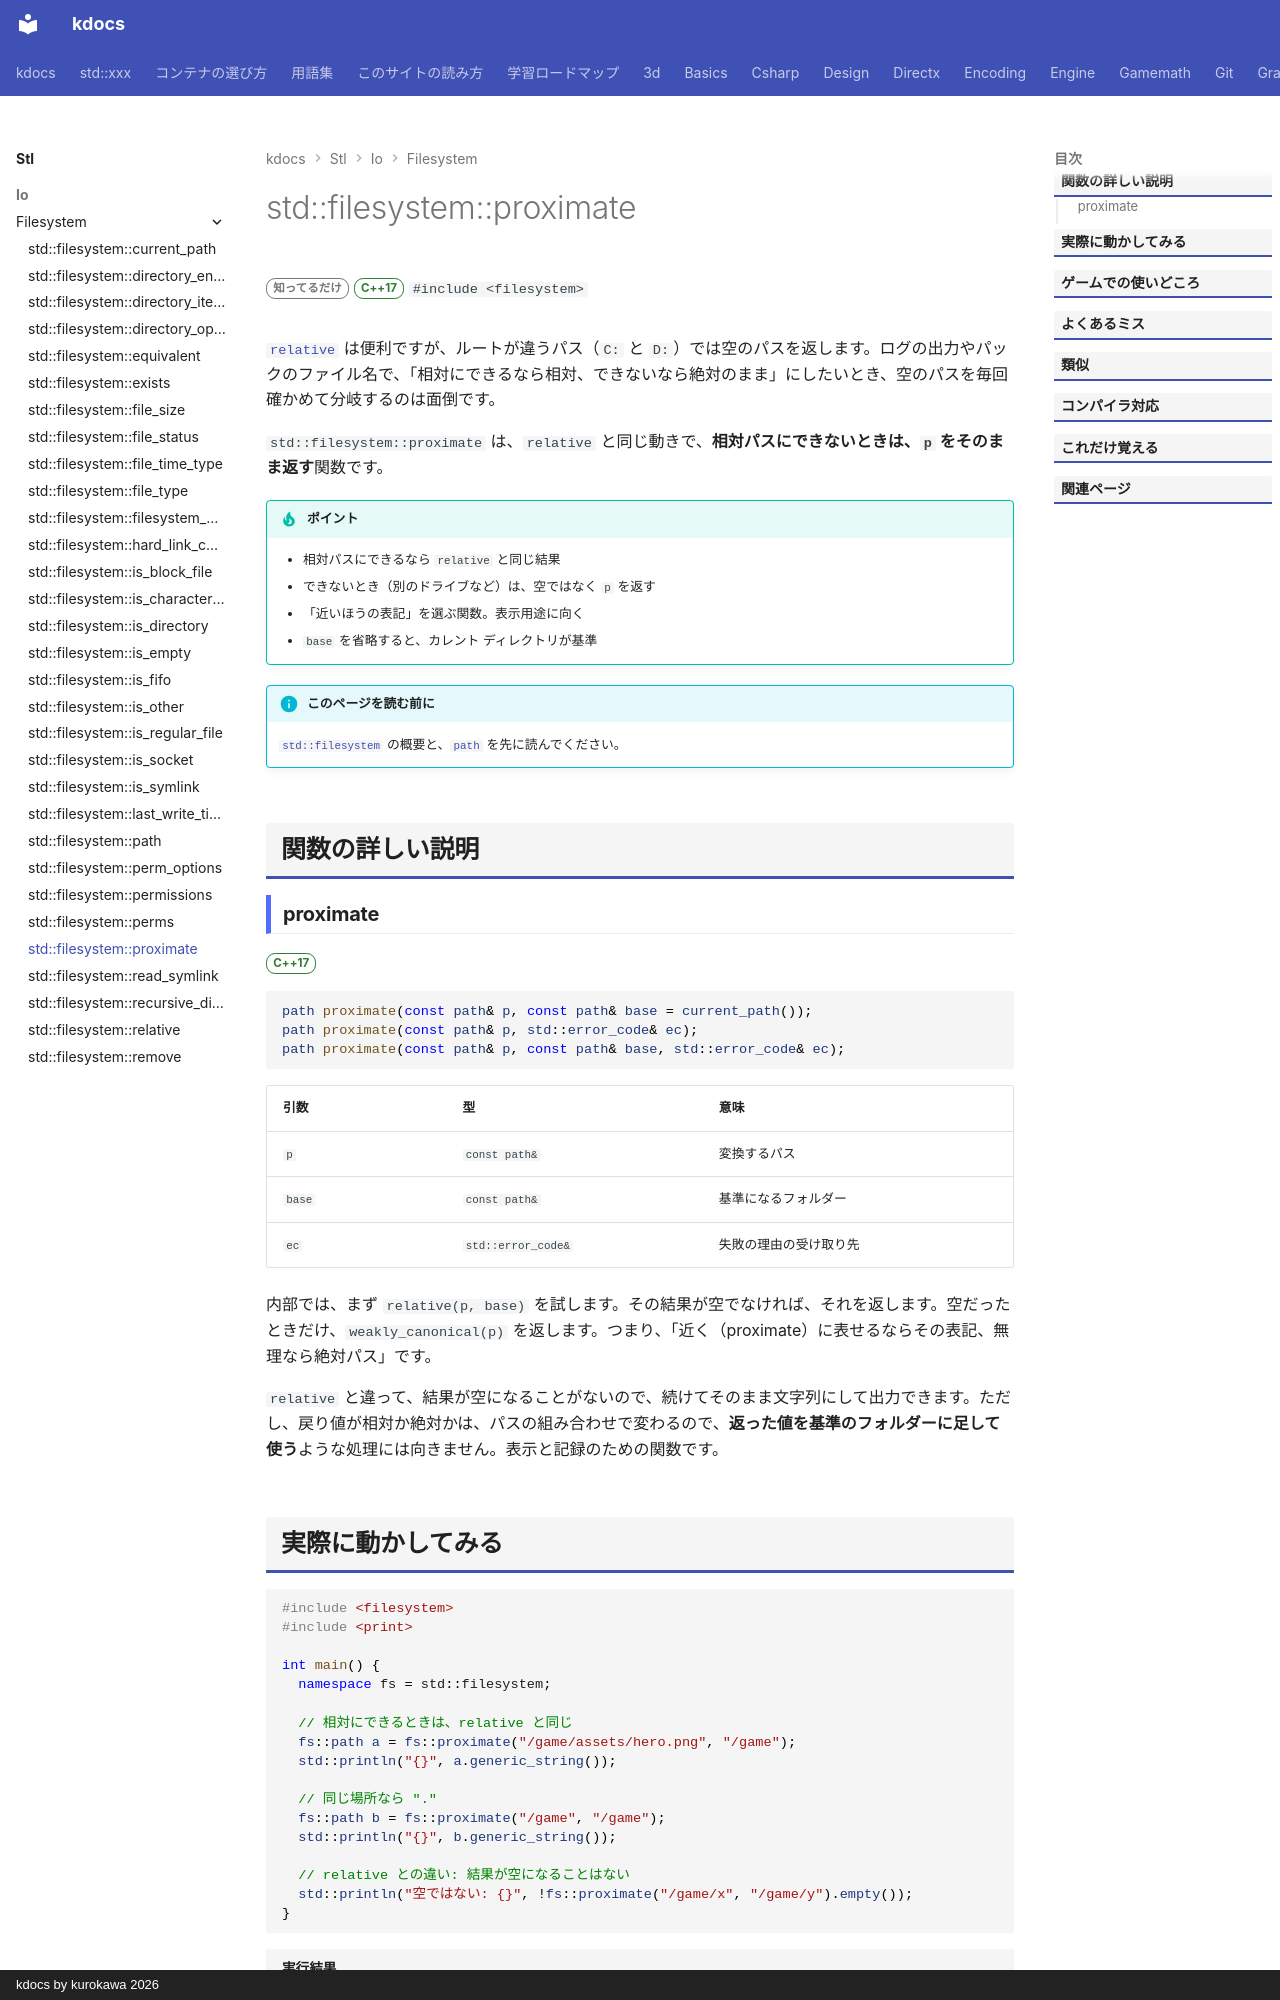

repository: qwzxdf/kdocs · page: stl/io/filesystem/proximate/index.html · generator: mkdocs · copyright: kdocs by kurokawa 2026

---
title: std::filesystem::proximate
summary: "基準のパスから見た相対パスを返す（作れなければ元のパス）。"
order: 900
group: ファイル操作（std::filesystem）
tags:
  - 入出力・文字列
---

# std::filesystem::proximate

<div class="page-badges" markdown>
<span class="rank rank-rare">知ってるだけ</span>
<span class="ver ver-17">C++17</span>
`#include <filesystem>`
</div>

[`relative`](relative.md) は便利ですが、ルートが違うパス（`C:` と `D:`）では空のパスを返します。ログの出力やパックのファイル名で、「相対にできるなら相対、できないなら絶対のまま」にしたいとき、空のパスを毎回確かめて分岐するのは面倒です。

`std::filesystem::proximate` は、`relative` と同じ動きで、<strong>相対パスにできないときは、`p` をそのまま返す</strong>関数です。

!!! tip "ポイント"
    - 相対パスにできるなら `relative` と同じ結果
    - できないとき（別のドライブなど）は、空ではなく `p` を返す
    - 「近いほうの表記」を選ぶ関数。表示用途に向く
    - `base` を省略すると、カレント ディレクトリが基準

!!! info "このページを読む前に"
    [`std::filesystem`](../filesystem.md) の概要と、[`path`](path.md) を先に読んでください。

## 関数の詳しい説明

### proximate {#proximate}

<span class="ver ver-17">C++17</span>

```cpp
path proximate(const path& p, const path& base = current_path());
path proximate(const path& p, std::error_code& ec);
path proximate(const path& p, const path& base, std::error_code& ec);
```

| 引数 | 型 | 意味 |
| --- | --- | --- |
| `p` | `const path&` | 変換するパス |
| `base` | `const path&` | 基準になるフォルダー |
| `ec` | `std::error_code&` | 失敗の理由の受け取り先 |

内部では、まず `relative(p, base)` を試します。その結果が空でなければ、それを返します。空だったときだけ、`weakly_canonical(p)` を返します。つまり、「近く（proximate）に表せるならその表記、無理なら絶対パス」です。

`relative` と違って、結果が空になることがないので、続けてそのまま文字列にして出力できます。ただし、戻り値が相対か絶対かは、パスの組み合わせで変わるので、<strong>返った値を基準のフォルダーに足して使う</strong>ような処理には向きません。表示と記録のための関数です。
